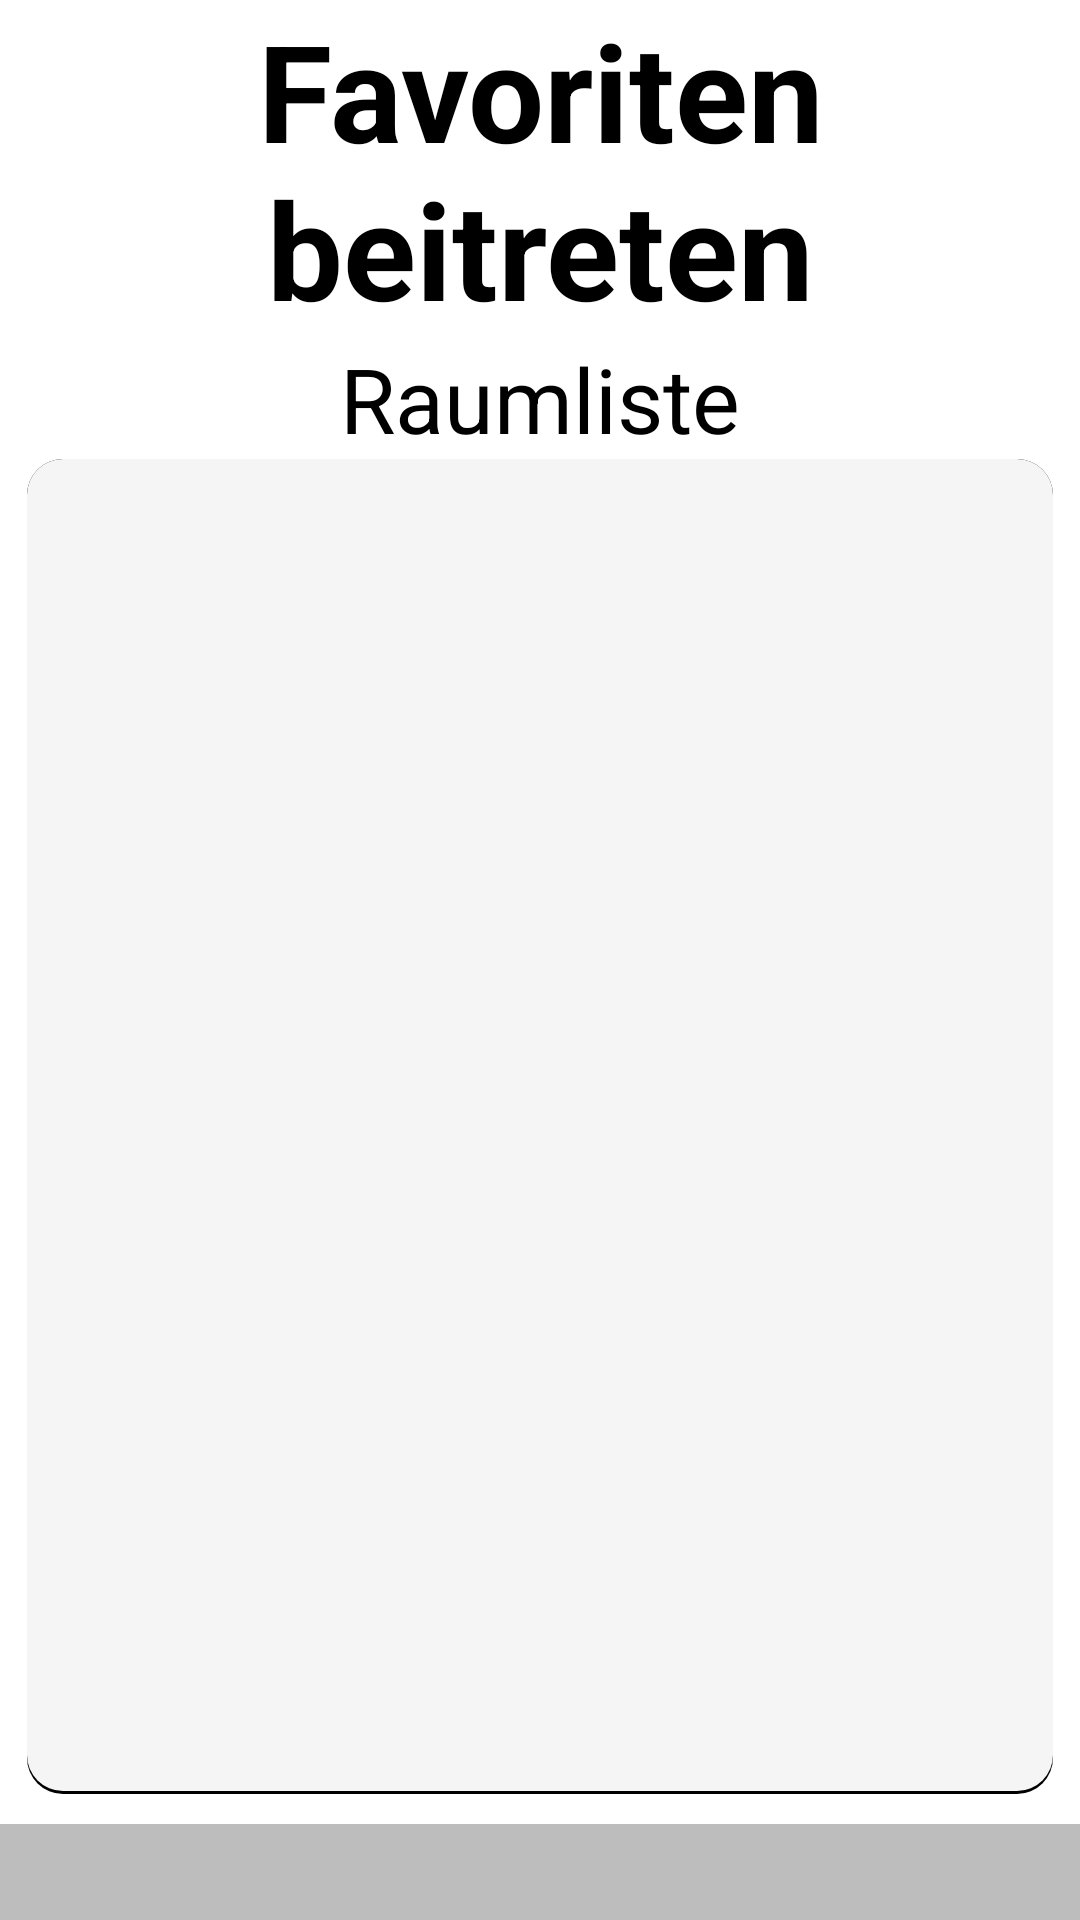

Reconstruct the res/layout file that produces this screen, plus the resources it refers to.
<!-- AndroidManifest.xml: application theme Theme.Brainstorm -->
<!-- res/layout/activity_favorite.xml -->
<?xml version="1.0" encoding="utf-8"?>
<androidx.constraintlayout.widget.ConstraintLayout xmlns:android="http://schemas.android.com/apk/res/android"
    xmlns:app="http://schemas.android.com/apk/res-auto"
    xmlns:tools="http://schemas.android.com/tools"
    android:layout_width="match_parent"
    android:layout_height="match_parent"
    tools:context=".JoinActivity">

    <androidx.constraintlayout.widget.Guideline
        android:id="@+id/guidelineVerticalLeft"
        android:layout_width="0dp"
        android:layout_height="match_parent"
        android:orientation="vertical"
        app:layout_constraintGuide_percent="0.025" />

    <androidx.constraintlayout.widget.Guideline
        android:id="@+id/guidelineHorizontalFooterBottom"
        android:layout_width="0dp"
        android:layout_height="match_parent"
        android:orientation="horizontal"
        app:layout_constraintGuide_percent="0.95" />


    <androidx.constraintlayout.widget.Guideline
        android:id="@+id/guidelineVerticalRight"
        android:layout_width="0dp"
        android:layout_height="match_parent"
        android:orientation="vertical"
        app:layout_constraintGuide_percent="0.975" />

    <TextView
        android:id="@+id/joinRoomHeader"
        style="@style/textViewHeaderStyle"
        android:layout_width="wrap_content"
        android:layout_height="wrap_content"
        android:text="Favoriten beitreten"
        app:layout_constraintLeft_toLeftOf="@id/guidelineVerticalLeft"
        app:layout_constraintRight_toRightOf="@id/guidelineVerticalRight"
        app:layout_constraintTop_toTopOf="parent" />


    <TextView
        android:id="@+id/joinRoomPublicHeader"
        style="@style/textViewHeaderStyleSmaller"
        android:layout_width="wrap_content"
        android:layout_height="wrap_content"
        android:text="Raumliste"
        app:layout_constraintLeft_toLeftOf="@id/guidelineVerticalLeft"
        app:layout_constraintRight_toRightOf="@id/guidelineVerticalRight"
        app:layout_constraintTop_toBottomOf="@+id/joinRoomHeader" />

    <androidx.constraintlayout.widget.ConstraintLayout
        android:layout_width="0dp"
        android:layout_height="0dp"
        android:layout_marginBottom="10dp"
        app:layout_constraintLeft_toLeftOf="@id/guidelineVerticalLeft"
        app:layout_constraintRight_toRightOf="@id/guidelineVerticalRight"
        app:layout_constraintTop_toBottomOf="@id/joinRoomPublicHeader"
        app:layout_constraintBottom_toTopOf="@id/guidelineHorizontalFooterBottom"
        android:background="@drawable/layout_buttonbackground"
        >

        <androidx.recyclerview.widget.RecyclerView
            android:id="@+id/roomList"
            android:layout_width="match_parent"
            android:layout_height="match_parent"
            app:layoutManager="androidx.recyclerview.widget.LinearLayoutManager"
            android:scrollbars="vertical"
            tools:listitem="@layout/item_room_card"
            android:layout_margin="1dp"/>


    </androidx.constraintlayout.widget.ConstraintLayout>

    <androidx.constraintlayout.widget.ConstraintLayout
        android:layout_width="0dp"
        android:layout_height="0dp"
        android:background="@drawable/layout_footerbackground"
        app:layout_constraintBottom_toBottomOf="parent"
        app:layout_constraintLeft_toLeftOf="parent"
        app:layout_constraintRight_toRightOf="parent"
        app:layout_constraintTop_toBottomOf="@+id/guidelineHorizontalFooterBottom"/>



</androidx.constraintlayout.widget.ConstraintLayout>
<!-- res/layout/item_room_card.xml (included above) -->
<?xml version="1.0" encoding="utf-8"?>
<androidx.constraintlayout.widget.ConstraintLayout
    xmlns:android="http://schemas.android.com/apk/res/android"
    xmlns:tools="http://schemas.android.com/tools"
    xmlns:app="http://schemas.android.com/apk/res-auto"
    android:layout_width="match_parent"
    android:layout_height="wrap_content">

    <androidx.constraintlayout.widget.Guideline
        android:id="@+id/guidelineVerticalLeft"
        android:layout_width="0dp"
        android:layout_height="match_parent"
        android:orientation="vertical"
        app:layout_constraintGuide_percent="0.02"/>

    <androidx.constraintlayout.widget.Guideline
        android:id="@+id/guidelineVerticalRight"
        android:layout_width="0dp"
        android:layout_height="match_parent"
        android:orientation="vertical"
        app:layout_constraintGuide_percent="0.98" />

    <androidx.constraintlayout.widget.Guideline
        android:id="@+id/guidelineHorizontalContributionTop"
        android:layout_width="0dp"
        android:layout_height="match_parent"
        android:orientation="horizontal"
        app:layout_constraintGuide_percent="0.2" />

    <Button
        android:id="@+id/roomButton"
        android:layout_width="0dp"
        android:layout_height="wrap_content"
        android:text="Roomname"
        style="@style/buttonStyle"
        app:layout_constraintRight_toRightOf="@id/guidelineVerticalRight"
        app:layout_constraintLeft_toLeftOf="@id/guidelineVerticalLeft"
        app:layout_constraintTop_toTopOf="@id/guidelineHorizontalContributionTop" />

</androidx.constraintlayout.widget.ConstraintLayout>
<!-- resources referenced by this layout -->
<resources>
  <!-- drawable layout_buttonbackground (drawable) -->
  <?xml version="1.0" encoding="utf-8"?>
  <layer-list xmlns:android="http://schemas.android.com/apk/res/android">
  
      <item>
          <shape android:shape="rectangle" >
              <solid android:color="@color/black"/>
              <corners android:radius="12dp" />
          </shape>
      </item>
      <item android:bottom="3px">
          <shape android:shape="rectangle">
              <solid android:color="@color/buttonBackgroundGrey"/>
              <corners android:radius="12dp" />
          </shape>
      </item>
  </layer-list>
  <!-- drawable layout_footerbackground (drawable) -->
  <?xml version="1.0" encoding="utf-8"?>
  <shape xmlns:android="http://schemas.android.com/apk/res/android">
      <solid android:color="@color/footerBackgroundGrey"/>
  </shape>
  <style name="buttonStyle" parent="Widget.AppCompat.Button">
          <item name="backgroundTint">@color/buttonGrey</item>
      </style>
  <style name="textViewHeaderStyle" parent="Widget.AppCompat.TextView">
          <item name="android:textStyle">bold</item>
          <item name="android:textSize">45sp</item>
          <item name="android:textAlignment">center</item>
          <item name="android:textColor">@color/black</item>
      </style>
  <style name="textViewHeaderStyleSmaller" parent="textViewHeaderStyle">
          <item name="android:textSize">30sp</item>
      </style>
  <style name="Theme.Brainstorm" parent="Theme.MaterialComponents.DayNight.DarkActionBar">
          
          <item name="colorPrimary">@color/lightGreen</item>
          <item name="colorPrimaryVariant">@color/darkGreen</item>
          <item name="colorOnPrimary">@color/darkGrey</item>
  
  
          
          <item name="android:statusBarColor" tools:targetApi="l">?attr/colorPrimaryVariant</item>
          
      </style>
  <color name="black">#FF000000</color>
  <color name="buttonBackgroundGrey">#f5f5f5</color>
  <color name="footerBackgroundGrey">#bdbdbd</color>
  <color name="buttonGrey">#e0e0e0</color>
  <color name="lightGreen">#a5d6a7</color>
  <color name="darkGreen">#769977</color>
  <color name="darkGrey">#424242</color>
</resources>
